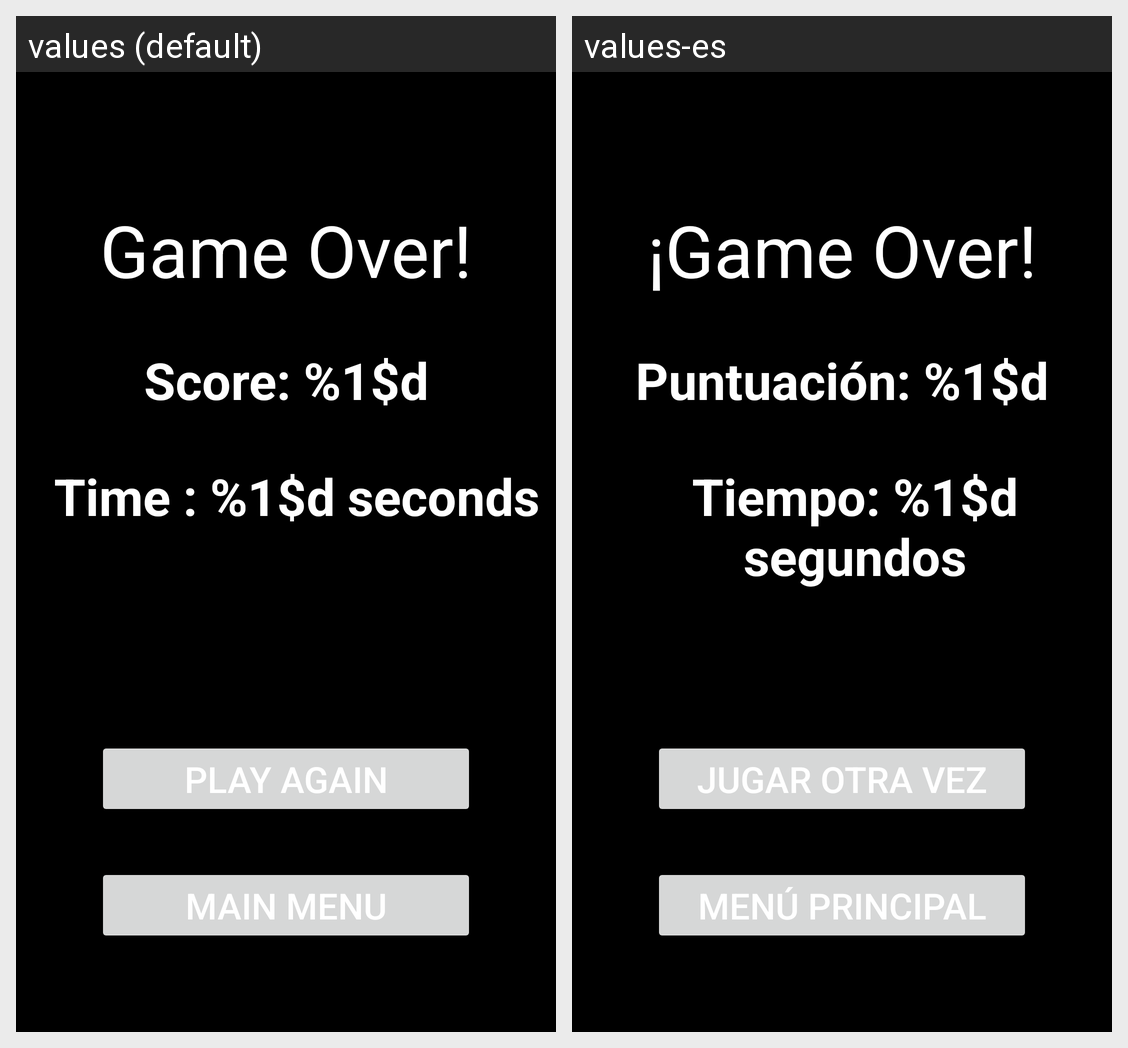

For this localized Android screen grid, give each drawn string resource with its value in every locale shown.
Android screen res/layout/activity_score.xml rendered under 2 locales, left to right: values (default), values-es. Device: Nexus 5 (rendered at 1080×1920; each locale shown at half size, 540×960, under a caption strip naming it); theme Theme.Quiz.
Strings drawn on this screen, with the default value and each locale's value (text and hints the layout hard-codes, and strings that could not be matched under every locale, appear in the picture but are not listed):

finishTime
  values: Time : %1$d seconds
  values-es: Tiempo: %1$d segundos

main_menu
  values: Main menu
  values-es: Menú principal

play_again
  values: Play Again
  values-es: Jugar otra vez

game_over
  values: Game Over!
  values-es: ¡Game Over!

score
  values: Score: %1$d
  values-es: Puntuación: %1$d
